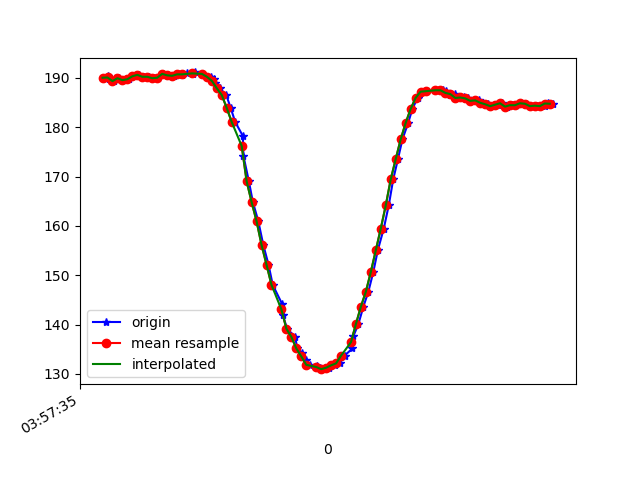

Values plotted in this chart, from the file beside it:
1618199856025, 895519036035296, 190.03906, -226.26953, -72.55859
1618199856041, 895519053493481, 190.4, -225.8, -72.17
1618199856046, 895519072599818, 189.7, -226.2, -72.46
1618199856066, 895519091675632, 189.4, -226.1, -73.14
1618199856085, 895519110720926, 189.9, -226.2, -72.95
1618199856104, 895519129796741, 189.6, -225.9, -72.85
1618199856126, 895519149055684, 189.7, -226.3, -72.56
1618199856146, 895519167795764, 190.3, -225.8, -72.95
1618199856166, 895519187054707, 190.6, -225.8, -73.24
1618199856185, 895519206313650, 190.2, -225.9, -72.85
1618199856208, 895519225389465, 190.2, -226, -72.46
1618199856229, 895519244709450, 189.9, -225.9, -73.34
1618199856243, 895519263846308, 190, -226.3, -72.85
1618199856262, 895519282891601, 190.8, -226.5, -72.56
1618199856285, 895519301936895, 190.5, -226.2, -72.46
1618199856308, 895519321195838, 190.4, -226.5, -73.14
1618199856325, 895519340271653, 190.7, -226.1, -73.14
1618199856340, 895519359561117, 190.5, -226.6, -73.14
1618199856359, 895519378514846, 190.9, -226.7, -73.24
1618199856385, 895519397834832, 190.7, -226, -71.58
1618199856394, 895519416788561, 191.1, -225.3, -71.78
1618199856421, 895519435925419, 190.8, -226.1, -72.27
1618199856455, 895519455184362, 190.2, -225.1, -71.78
1618199856469, 895519474351740, 189.7, -225.1, -72.07
1618199856472, 895519493793811, 189.1, -225.1, -72.27
1618199856491, 895519512839105, 187.9, -225.5, -72.27
1618199856518, 895519532189611, 186.5, -225.3, -72.27
1618199856536, 895519551326469, 183.9, -225.9, -72.56
1618199856554, 895519570615933, 181.1, -227.1, -72.95
1618199856585, 895519589600184, 178.2, -228.3, -74.71
1618199856587, 895519608675999, 174.2, -229.6, -75.2
1618199856609, 895519627721292, 169, -230.5, -75.29
1618199856625, 895519647041278, 164.8, -232.1, -74.02
1618199856647, 895519666025529, 160.9, -234, -73.93
1618199856667, 895519685376035, 156.2, -236.3, -72.85
1618199856688, 895519704390808, 152.1, -238.5, -72.07
1618199856705, 895519723436101, 148, -240.7, -70.8
1618199856743, 895519742756087, 144.1, -242.8, -69.73
1618199856745, 895519761770859, 142, -244.7, -68.07
1618199856763, 895519780785631, 139.2, -247.1, -67.29
1618199856795, 895519799983531, 137.5, -249.5, -66.6
1618199856804, 895519819150910, 135.2, -251.1, -65.82
1618199856822, 895519838348810, 134.3, -252.6, -65.82
1618199856839, 895519857485668, 132.8, -254, -63.87
1618199856856, 895519876744611, 131.8, -254.9, -63.18
1618199856884, 895519895942511, 131.6, -254.7, -63.18
1618199856894, 895519914987804, 131.2, -255.1, -63.77
1618199856911, 895519934185705, 131, -255.1, -62.7
1618199856932, 895519953261519, 131.2, -255.5, -63.77
1618199856957, 895519972956761, 131.7, -255, -63.57
1618199856975, 895519992032576, 132.1, -254.8, -64.94
1618199856994, 895520011291519, 133.7, -253.6, -66.02
1618199857026, 895520030672547, 135.2, -252.3, -68.36
1618199857030, 895520050267224, 137.7, -250.6, -68.36
1618199857050, 895520069434603, 140.1, -248.1, -70.12
1618199857070, 895520088388332, 143.7, -246.5, -71.58
1618199857090, 895520107799882, 146.7, -245, -73.34
1618199857110, 895520127028303, 150.7, -242.7, -74.32
1618199857128, 895520146195682, 155.1, -241.3, -76.27
1618199857152, 895520164935763, 159.5, -238.6, -76.76
1618199857172, 895520184042099, 164.2, -236.9, -77.15
... 34 more rows
